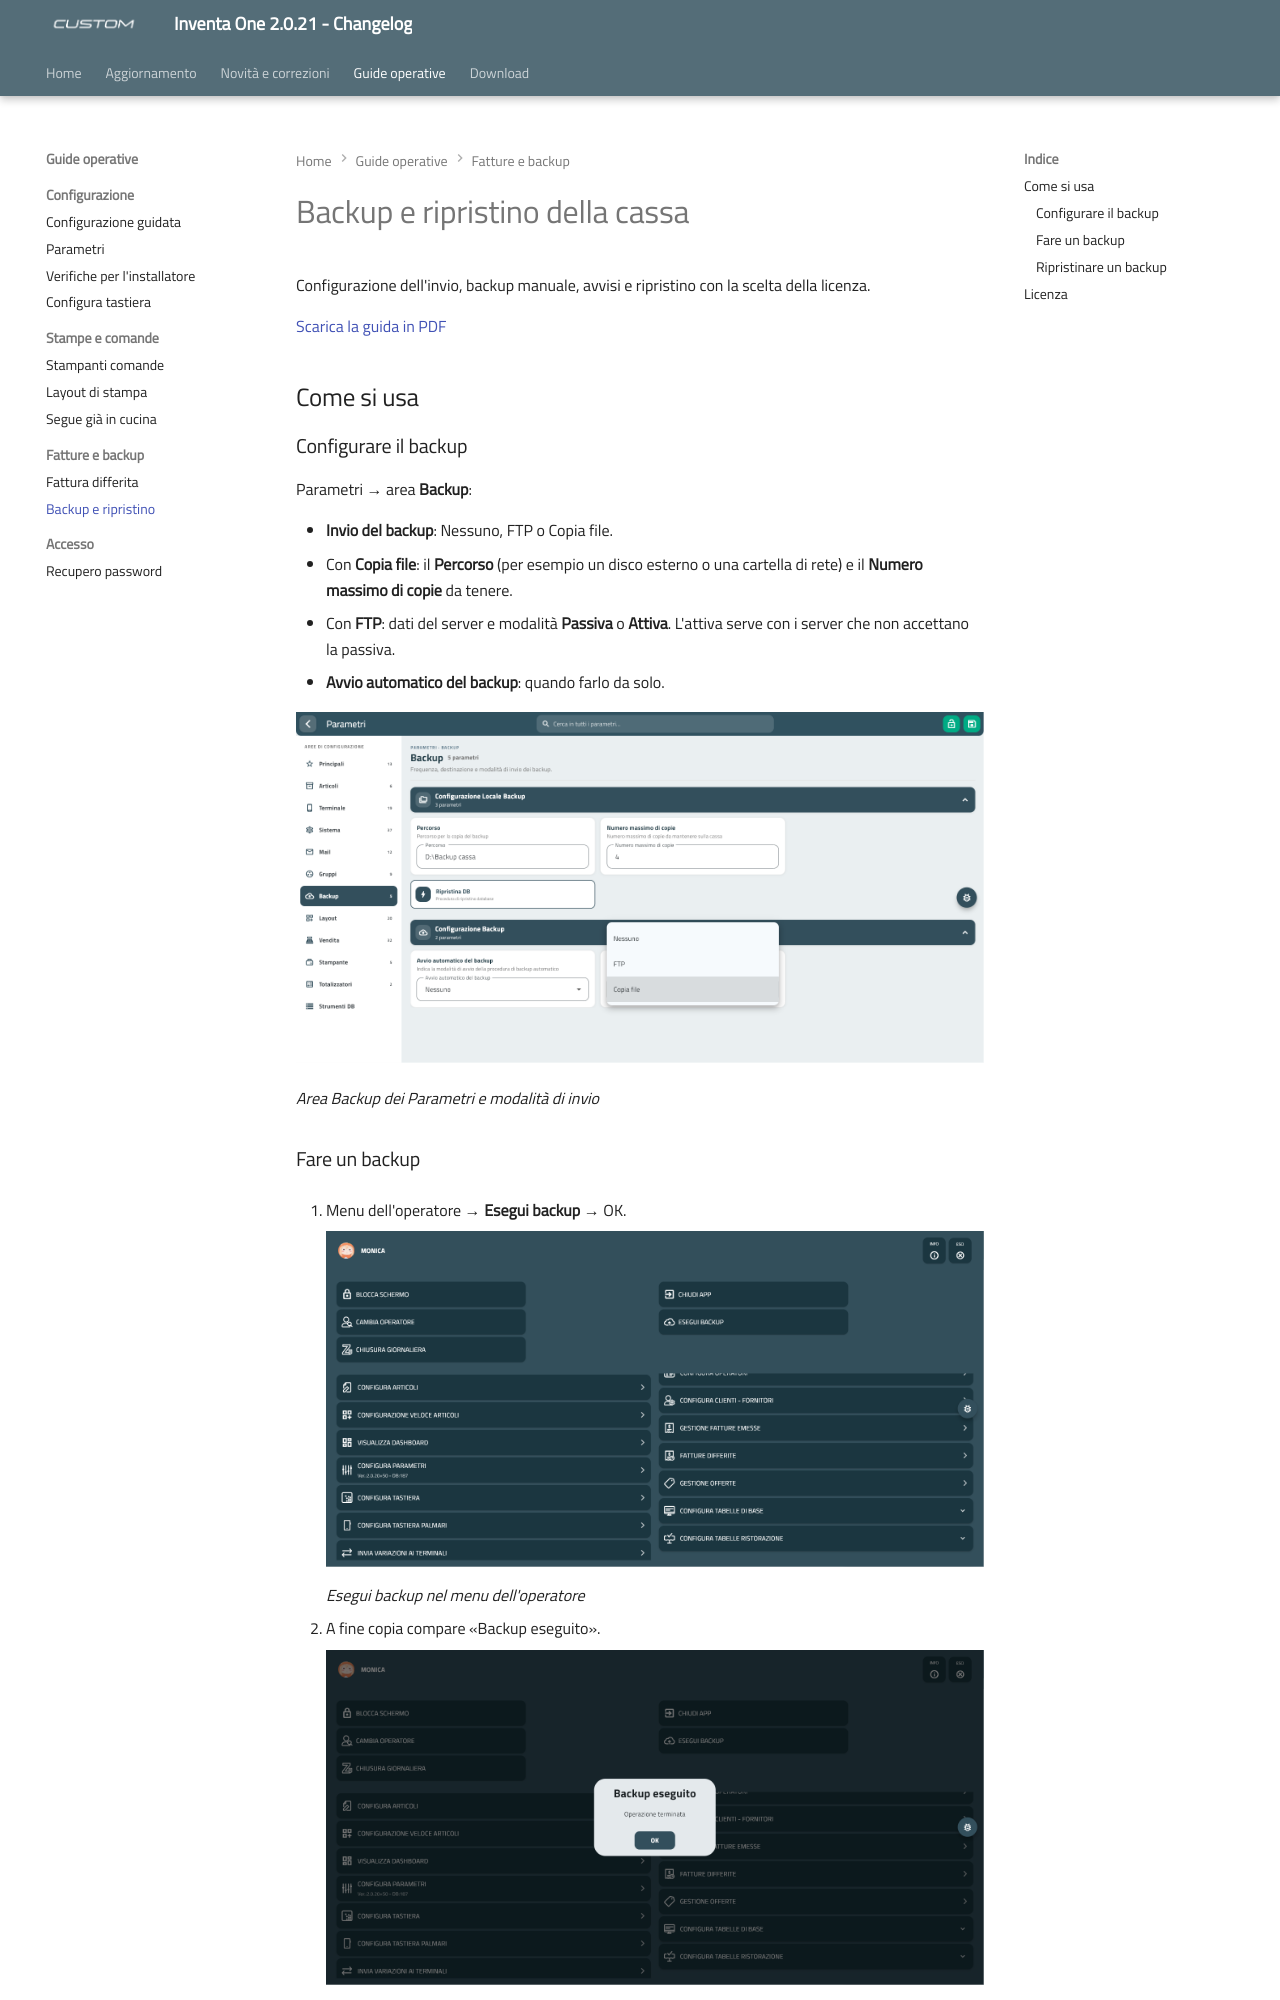

repository: ivanrobuschi-custom/inventa_one_changelog · page: backup-ripristino/index.html · generator: mkdocs

---
title: "Backup e ripristino della cassa"
date: "2026-11-16"
version: "2.0.21"
categoria: software Inventa One
---

# Backup e ripristino della cassa

Configurazione dell'invio, backup manuale, avvisi e ripristino con la scelta della licenza.

[Scarica la guida in PDF](assets/resources/guida-backup-ripristino.pdf)

## Come si usa

### Configurare il backup

Parametri → area **Backup**:

- **Invio del backup**: Nessuno, FTP o Copia file.
- Con **Copia file**: il **Percorso** (per esempio un disco esterno o una cartella di rete) e il **Numero massimo di copie** da tenere.
- Con **FTP**: dati del server e modalità **Passiva** o **Attiva**. L'attiva serve con i server che non accettano la passiva.
- **Avvio automatico del backup**: quando farlo da solo.

![Area Backup dei Parametri e modalità di invio](assets/images/backup-3-parametri.png)

*Area Backup dei Parametri e modalità di invio*
